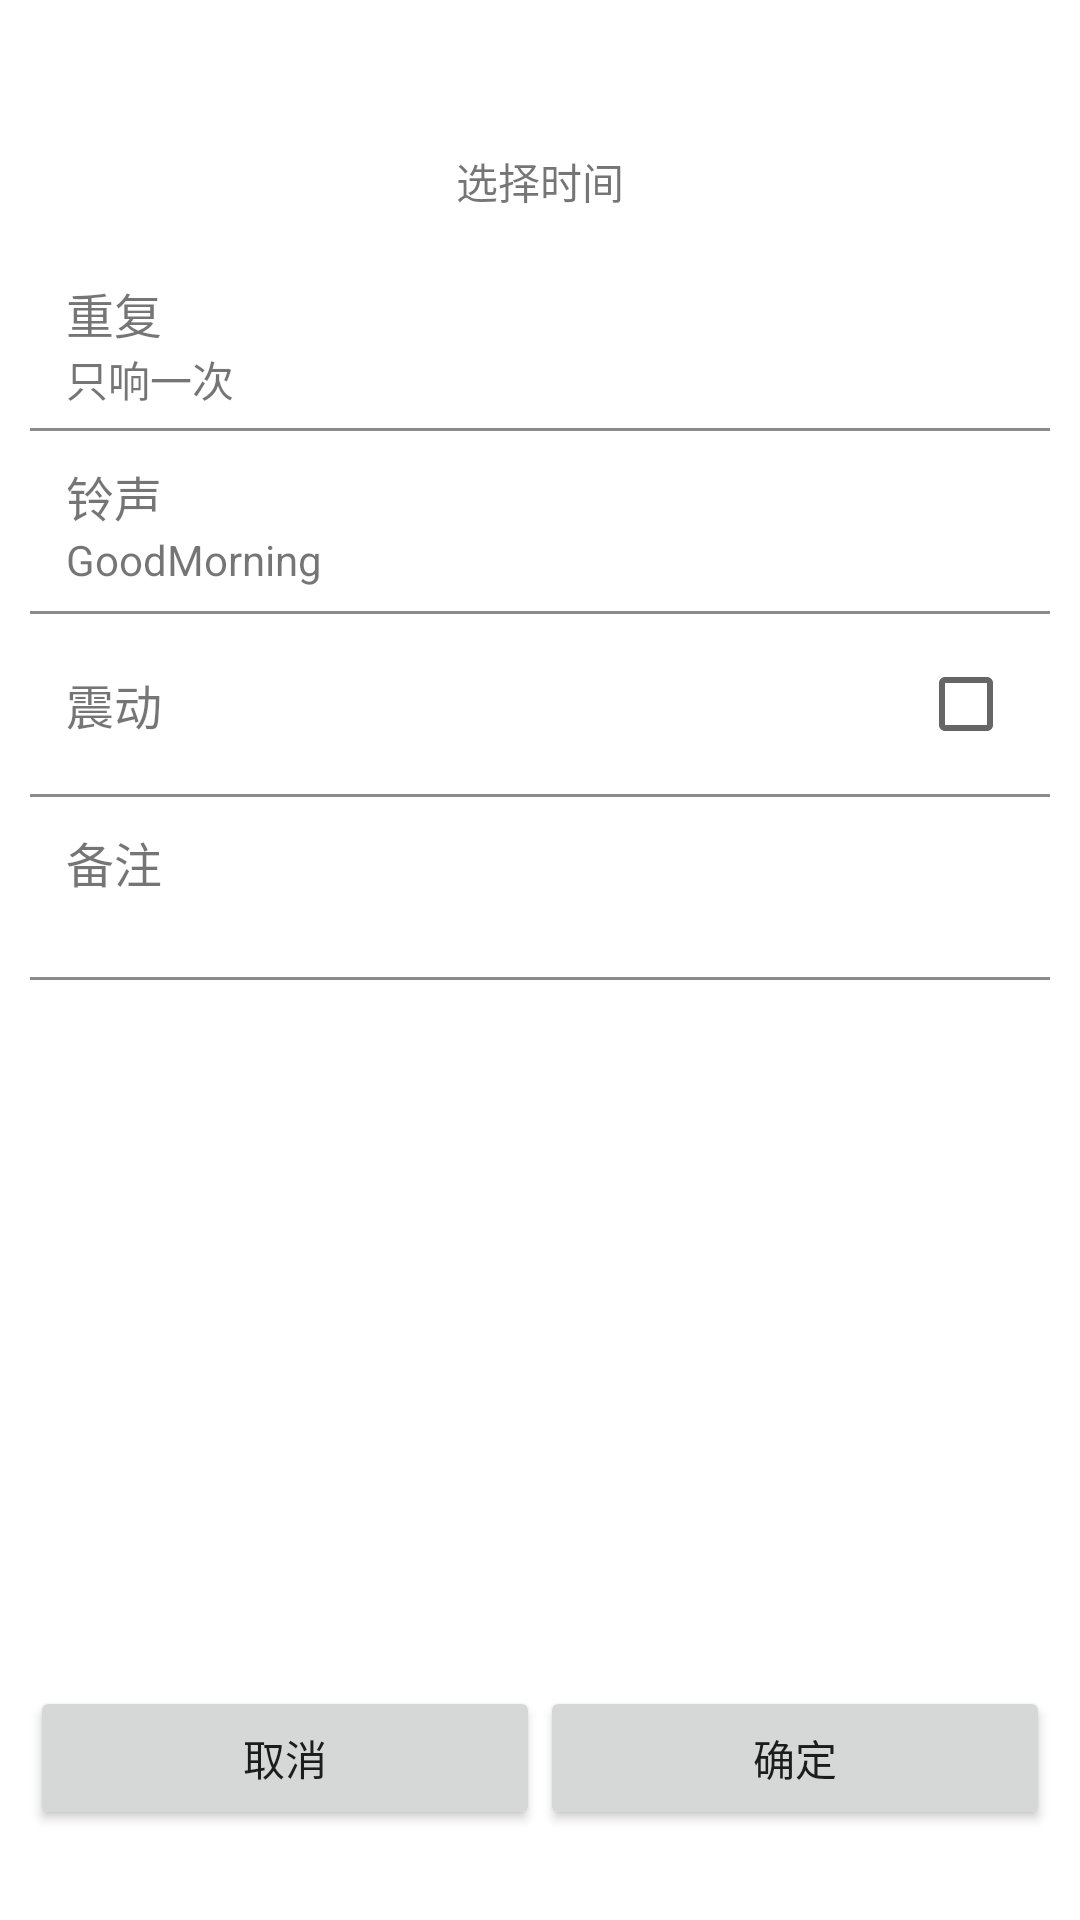

Here is an Android app screen rendered from its layout file. Give the layout XML and the strings, colors and styles it references.
<!-- AndroidManifest.xml: application theme AppTheme -->
<!-- res/layout/activity_main.xml -->
<?xml version="1.0" encoding="utf-8"?>

<RelativeLayout xmlns:android="http://schemas.android.com/apk/res/android"
    android:layout_width="match_parent"
    android:layout_height="match_parent"
    android:background="@color/bg_color"
    android:padding="10dip"
    android:id="@+id/all_layout">

    <LinearLayout
        android:id="@+id/ll_btn"
        android:layout_width="match_parent"
        android:layout_height="wrap_content"
        android:layout_alignParentBottom="true"
        android:orientation="horizontal"
        android:layout_marginBottom="20dp">

        <Button
            android:id="@+id/btn_cancel"
            android:layout_width="wrap_content"
            android:layout_height="wrap_content"
            android:layout_weight="1"
            android:text="取消" />

        <Button
            android:id="@+id/btn_save"
            android:layout_width="wrap_content"
            android:layout_height="wrap_content"
            android:layout_weight="1"
            android:text="确定" />
    </LinearLayout>

    <TimePicker
        android:id="@+id/tp_time_setting"
        android:layout_width="wrap_content"
        android:layout_height="wrap_content"
        android:layout_centerHorizontal="true"
        android:layout_marginTop="10dip"
        android:visibility="gone"/>
    <TextView
        android:id="@+id/tv_select_time"
        android:layout_width="wrap_content"
        android:layout_height="wrap_content"
        android:text="选择时间"
        android:layout_centerHorizontal="true"
        android:layout_marginTop="40dp"/>

    <TextView
        android:id="@+id/tv_time_surplus"
        android:layout_width="wrap_content"
        android:layout_height="wrap_content"
        android:layout_below="@id/tv_select_time"
        android:layout_centerHorizontal="true"
        android:layout_marginTop="30dp"
        android:textSize="14sp"
        android:text="多少时间后响铃"
        android:visibility="gone"/>

    <ScrollView
        android:layout_width="match_parent"
        android:layout_height="wrap_content"
        android:layout_above="@id/ll_btn"
        android:layout_below="@id/tv_time_surplus"
        android:layout_marginTop="12dp" >

        <LinearLayout
            android:layout_width="match_parent"
            android:layout_height="wrap_content"
            android:orientation="vertical" >

            <RelativeLayout
                android:id="@+id/rl_setting_repeat"
                android:layout_width="match_parent"
                android:layout_height="60dp">

                <LinearLayout
                    android:layout_width="match_parent"
                    android:layout_height="wrap_content"
                    android:orientation="vertical"
                    android:layout_marginLeft="12dp">
                    <TextView
                        android:layout_width="wrap_content"
                        android:layout_height="wrap_content"
                        android:text="重复"
                        android:textSize="16sp"
                        android:layout_marginTop="10dp"/>
                    <TextView
                        android:id="@+id/tv_alarm_clock_setting_repeat"
                        android:layout_width="wrap_content"
                        android:layout_height="wrap_content"
                        android:text="只响一次" />

                </LinearLayout>

                <ImageView
                    android:layout_width="wrap_content"
                    android:layout_height="wrap_content"
                    android:src="@drawable/btn_right"
                    android:layout_alignParentRight="true"
                    android:layout_marginRight="12dp"
                    android:layout_centerVertical="true"/>
            </RelativeLayout>

            <View
                android:layout_width="match_parent"
                android:layout_height="1dp"
                android:background="@color/line"
                android:padding="5dp"/>


            <RelativeLayout
                android:id="@+id/rl_setting_ring"
                android:layout_width="match_parent"
                android:layout_height="60dp">

                <LinearLayout
                    android:layout_width="match_parent"
                    android:layout_height="wrap_content"
                    android:orientation="vertical"
                    android:layout_marginLeft="12dp">

                    <TextView
                        android:layout_width="wrap_content"
                        android:layout_height="wrap_content"
                        android:text="铃声"
                        android:textSize="16sp"
                        android:layout_marginTop="10dp"/>

                    <TextView
                        android:id="@+id/tv_alarm_clock_setting_ring"
                        android:layout_width="wrap_content"
                        android:layout_height="wrap_content"
                        android:text="GoodMorning"
                        android:singleLine="true" />
                </LinearLayout>

                <ImageView
                    android:layout_width="wrap_content"
                    android:layout_height="wrap_content"
                    android:src="@drawable/btn_right"
                    android:layout_alignParentRight="true"
                    android:layout_marginRight="12dp"
                    android:layout_centerVertical="true"/>
            </RelativeLayout>

            <View
                android:layout_width="match_parent"
                android:layout_height="1dp"
                android:background="@color/line"
                android:padding="5dp" />

            <RelativeLayout
                android:id="@+id/rl_setting_shake"
                android:layout_width="match_parent"
                android:layout_height="60dp">

                <CheckBox
                    android:id="@+id/cb_isShake"
                    android:layout_width="wrap_content"
                    android:layout_height="wrap_content"
                    android:layout_alignParentRight="true"
                    android:layout_centerVertical="true"
                    android:layout_marginRight="12dp" />

                <TextView
                    android:layout_width="wrap_content"
                    android:layout_height="wrap_content"
                    android:text="震动"
                    android:textSize="16sp"
                    android:layout_centerVertical="true"
                    android:layout_marginLeft="12dp"/>
            </RelativeLayout>

            <View
                android:layout_width="match_parent"
                android:layout_height="1dp"
                android:background="@color/line"
                android:padding="5dp" />

            <RelativeLayout
                android:id="@+id/rl_setting_tag"
                android:layout_width="match_parent"
                android:layout_height="60dp">

                <LinearLayout
                    android:layout_width="match_parent"
                    android:layout_height="wrap_content"
                    android:layout_marginLeft="12dp">

                    <TextView
                        android:layout_width="wrap_content"
                        android:layout_height="wrap_content"
                        android:text="备注"
                        android:textSize="16sp"
                        android:layout_marginTop="10dp"/>

                    <TextView
                        android:id="@+id/tv_alarm_clock_setting_tag"
                        android:layout_width="wrap_content"
                        android:layout_height="wrap_content"
                        android:text="测试闹钟1"
                        android:singleLine="true"
                        android:visibility="gone" />
                </LinearLayout>

                <ImageView
                    android:layout_width="wrap_content"
                    android:layout_height="wrap_content"
                    android:src="@drawable/btn_right"
                    android:layout_alignParentRight="true"
                    android:layout_marginRight="12dp"
                    android:layout_centerVertical="true"/>
            </RelativeLayout>

            <View
                android:layout_width="match_parent"
                android:layout_height="1dp"
                android:background="@color/line"
                android:padding="5dp" />
        </LinearLayout>
    </ScrollView>

</RelativeLayout>
<!-- resources referenced by this layout -->
<resources>
  <color name="bg_color">#FFFFFF</color>
  <color name="line">#8a8a8a</color>
  <style name="AppTheme" parent="Theme.AppCompat.Light.DarkActionBar">
          
          <item name="colorPrimary">@color/colorPrimary</item>
          <item name="colorPrimaryDark">@color/colorPrimaryDark</item>
          <item name="colorAccent">@color/colorAccent</item>
      </style>
  <color name="colorPrimary">#3F51B5</color>
  <color name="colorPrimaryDark">#303F9F</color>
  <color name="colorAccent">#FF4081</color>
</resources>
